The GitHub repository shirleydhinakar/Plant-Leaf-Disease-Detection contains a labelled image folder "Preprocessed_RiceLeafsv" with 6 categories: bacterial leaf blight, brown spot, healthy, leaf blast, leaf scald, narrow brown spot. Examples follow, each with its label.

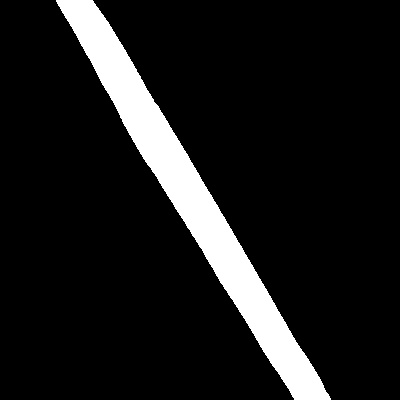
Label: leaf blast

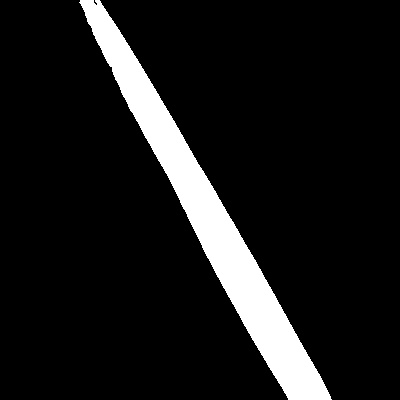
Label: brown spot

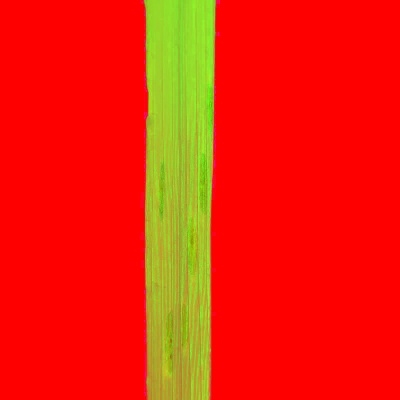
Label: narrow brown spot

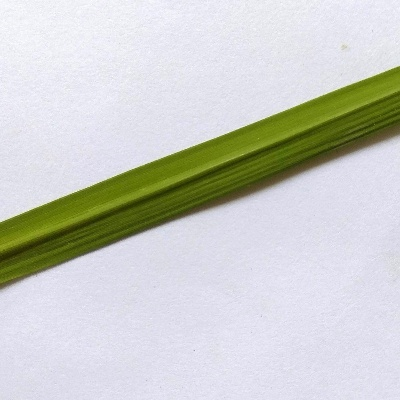
Label: healthy

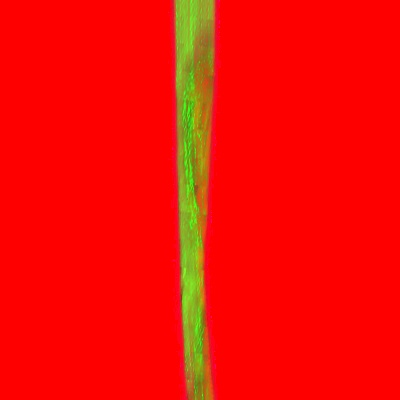
Label: leaf scald

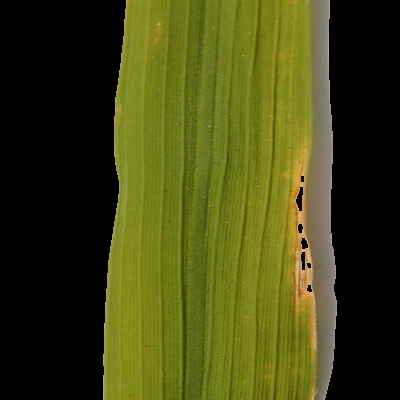
Label: bacterial leaf blight
